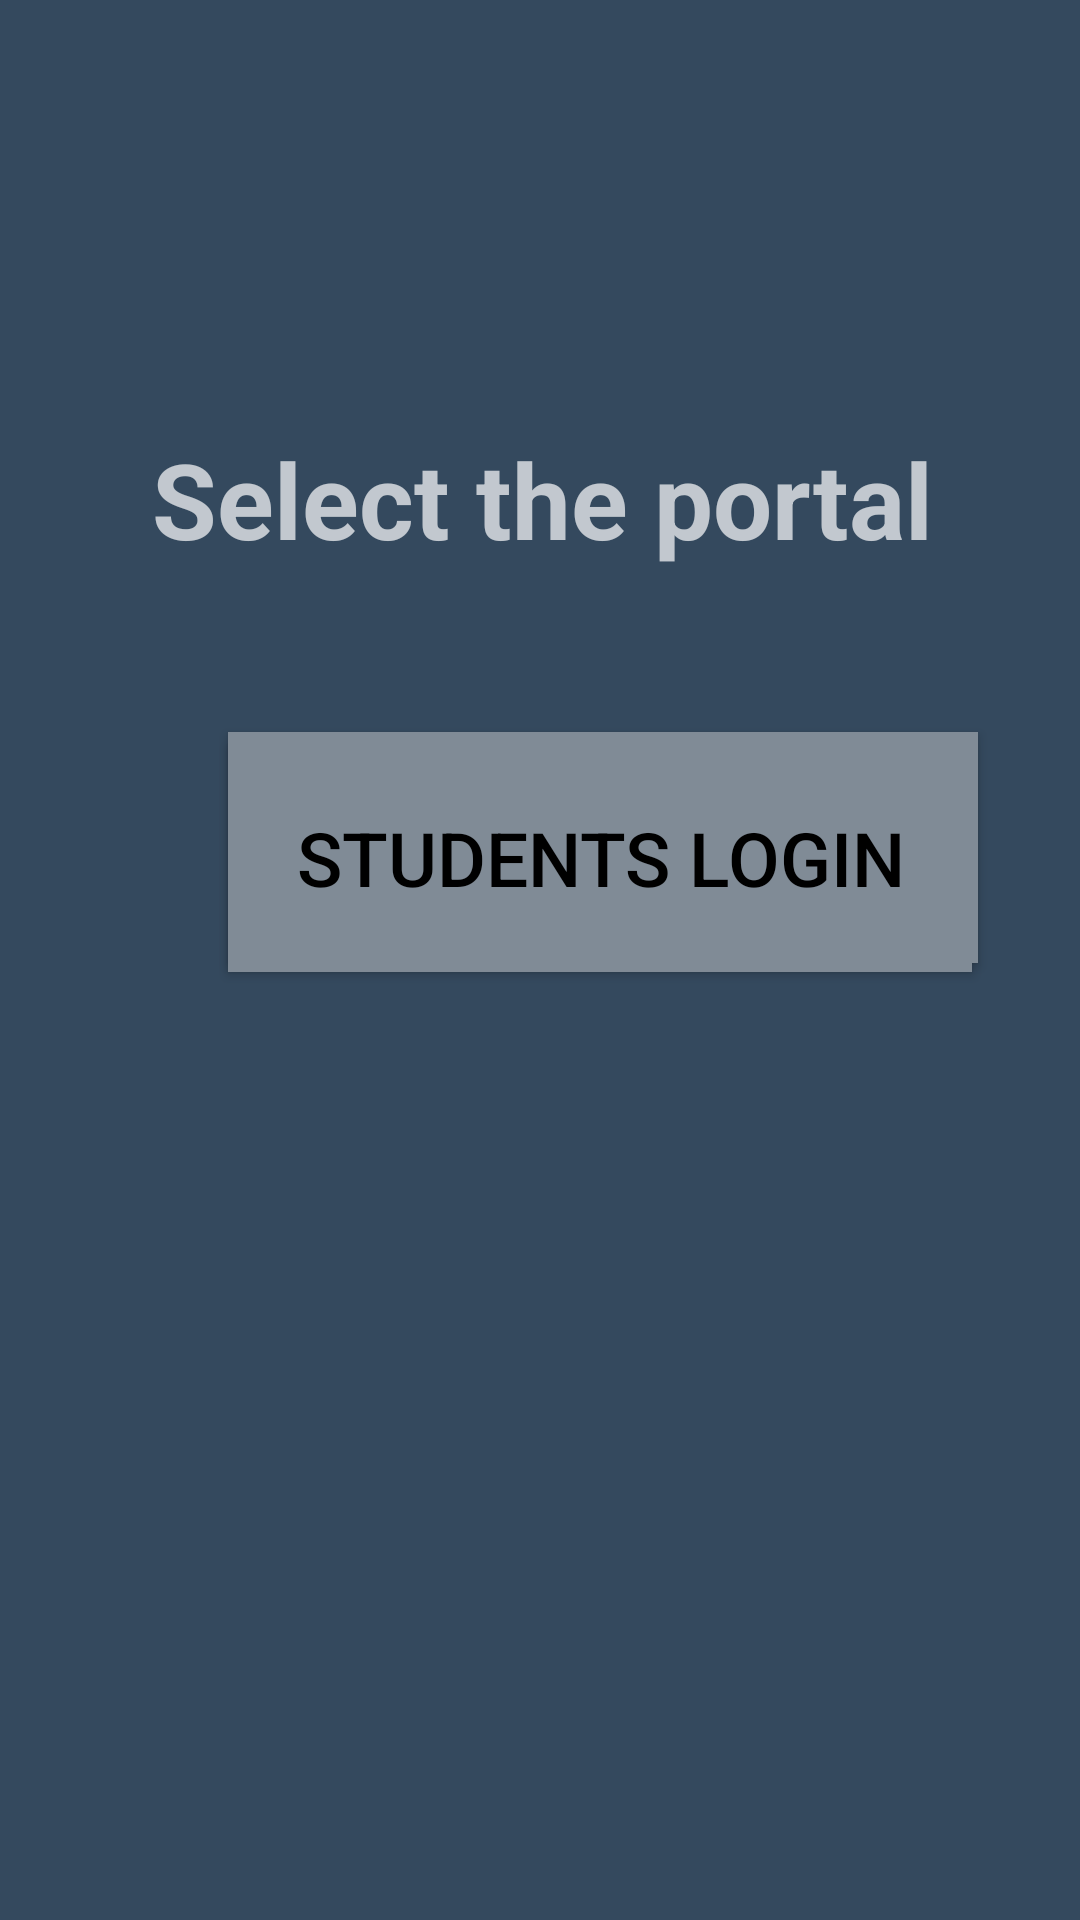

Layout XML and referenced resources for this Android screen:
<!-- AndroidManifest.xml: application theme Theme -->
<!-- res/layout/activity_main.xml -->
<?xml version="1.0" encoding="utf-8"?>
<android.support.constraint.ConstraintLayout xmlns:android="http://schemas.android.com/apk/res/android"
    xmlns:app="http://schemas.android.com/apk/res-auto"
    xmlns:tools="http://schemas.android.com/tools"
    android:layout_width="match_parent"
    android:layout_height="match_parent"
    tools:context=".MainActivity"
    android:background="#34495E">


    <Button
        android:id="@+id/button"
        android:layout_width="250dp"
        android:layout_height="77dp"
        android:layout_marginStart="76dp"
        android:layout_marginTop="244dp"
        android:background="#808B96 "
        android:text="@string/teachers_login1"
        android:onClick="buttonClick1"
        android:textAllCaps="true"
        android:textColor="@color/black"
        android:textSize="25sp"
        android:visibility="visible"
        app:layout_constraintStart_toStartOf="parent"
        app:layout_constraintTop_toTopOf="parent"
        tools:visibility="visible" />

    <Button
        android:id="@+id/button2"
        android:layout_width="248dp"
        android:layout_height="76dp"
        android:layout_marginStart="76dp"
        android:layout_marginBottom="316dp"
        android:background="#808B96 "
        android:text="@string/students_login1"
        android:onClick="buttonClick"
        android:textAllCaps="true"
        android:textColor="@color/black"
        android:textSize="25sp"
        android:visibility="visible"
        app:layout_constraintBottom_toBottomOf="parent"
        app:layout_constraintStart_toStartOf="parent"
        tools:visibility="visible" />

    <TextView
        android:id="@+id/textView"
        android:layout_width="270dp"
        android:layout_height="69dp"
        android:visibility="visible"
        android:layout_marginStart="76dp"
        android:layout_marginTop="143dp"
        android:layout_marginEnd="65dp"
        android:text="@string/select_the_portal"
        android:textSize="35sp"
        android:textStyle="bold"
        app:layout_constraintEnd_toEndOf="parent"
        app:layout_constraintStart_toStartOf="parent"
        app:layout_constraintTop_toTopOf="parent" />
</android.support.constraint.ConstraintLayout>
<!-- resources referenced by this layout -->
<resources>
  <string name="select_the_portal">Select the portal</string>
  <string name="students_login1">Students login</string>
  <string name="teachers_login1">Teachers Login</string>
  <style name="Theme" parent="Theme.AppCompat.NoActionBar">
          
          <item name="colorPrimary">@color/purple_500</item>
          <item name="colorPrimaryDark">@color/purple_700</item>
          <item name="colorAccent">@color/teal_200</item>
          
      </style>
  <!-- not gathered from this repository: default colours our renderer supplied (Android Studio template values) -->
  <color name="purple_500">#FF6200EE</color>
  <color name="purple_700">#FF3700B3</color>
  <color name="teal_200">#FF03DAC5</color>
  <color name="black">#FF000000</color>
</resources>
